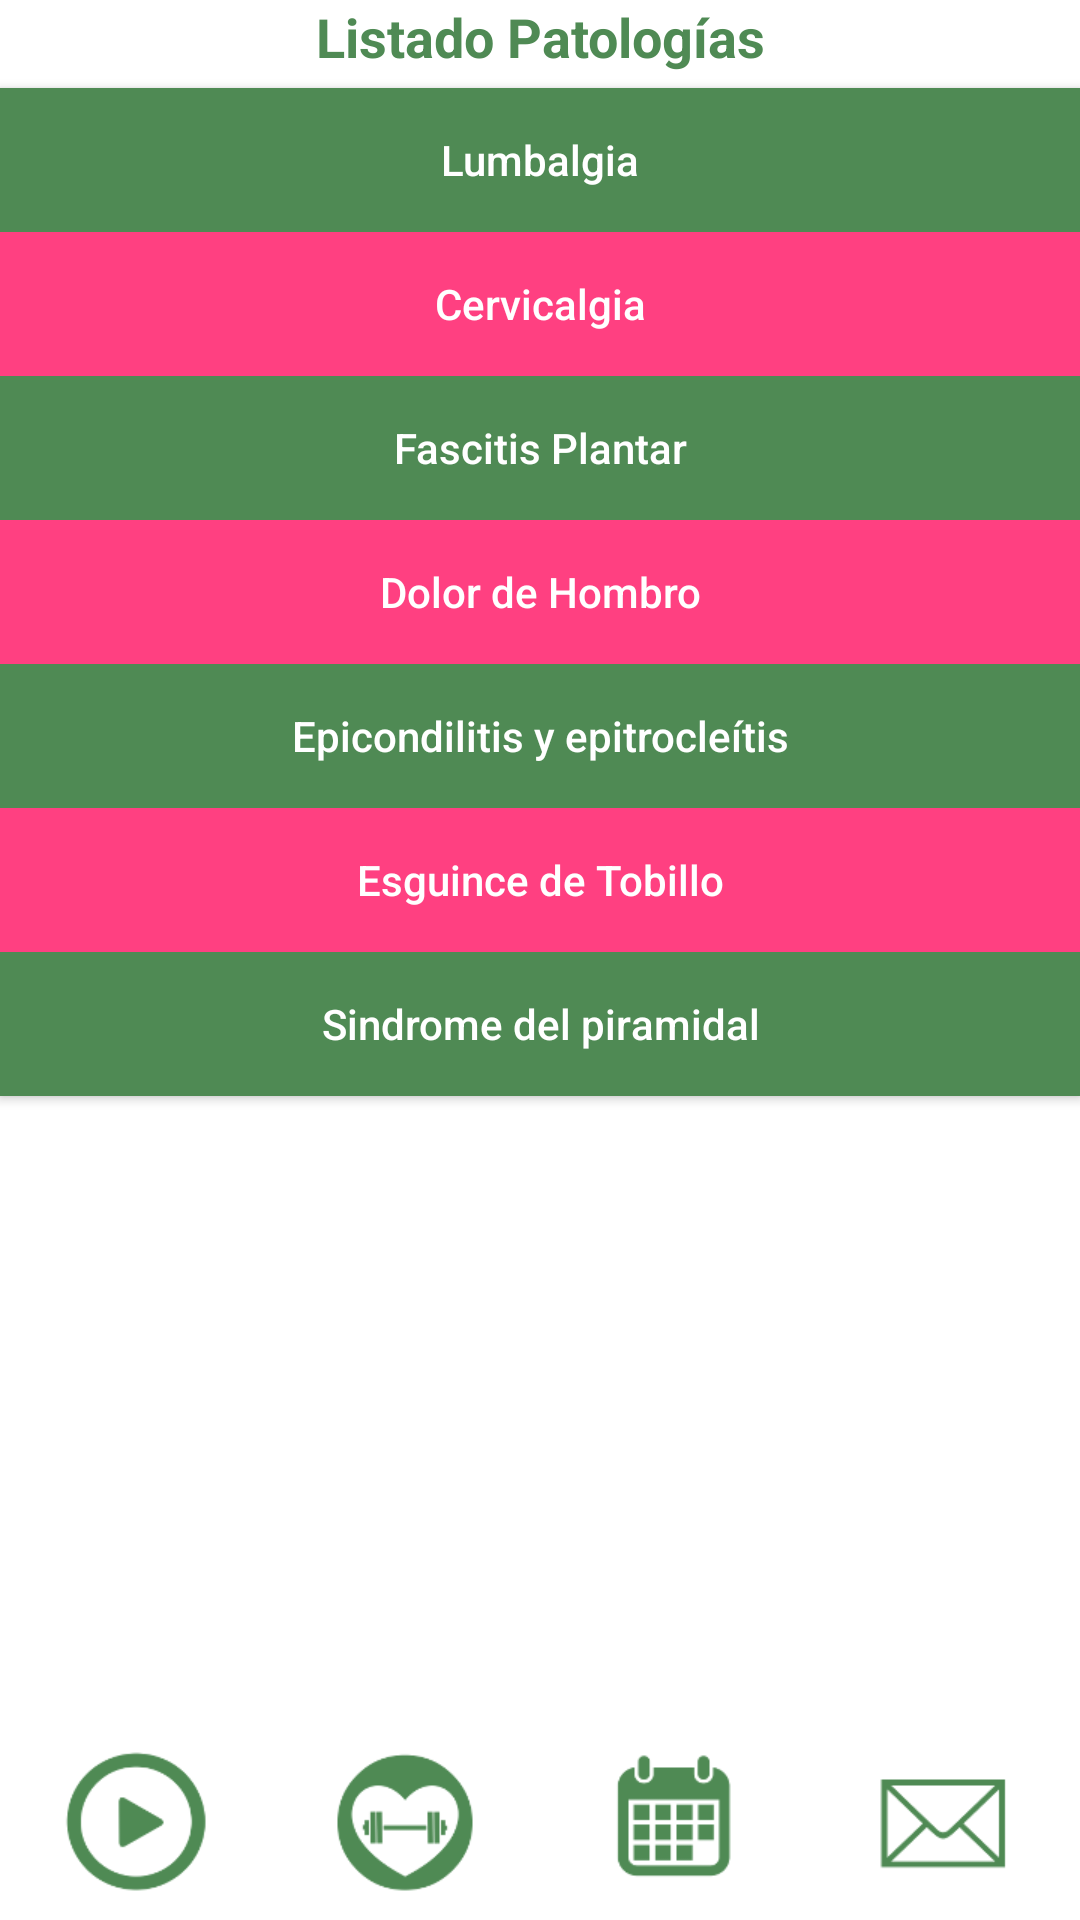

Layout XML and referenced resources for this Android screen:
<!-- AndroidManifest.xml: application theme AppTheme -->
<!-- res/layout/activity_patologias.xml -->
<?xml version="1.0" encoding="utf-8"?>
<LinearLayout xmlns:android="http://schemas.android.com/apk/res/android"
    xmlns:app="http://schemas.android.com/apk/res-auto"
    android:orientation="vertical" android:layout_width="match_parent"
    android:layout_height="match_parent"
    android:background="#FFF"
    android:weightSum="1">
    <LinearLayout
        android:layout_width="wrap_content"
        android:layout_height="match_parent"
        android:layout_weight="0.9"
        android:orientation="vertical"
        android:id="@+id/layoutLista">
        <TextView
            android:layout_width="match_parent"
            android:layout_height="wrap_content"
            android:text="Listado Patologías"
            android:gravity="center"
            android:textColor="@color/colorPrimary"
            android:textStyle="bold"
            android:textSize="18dp"
            android:layout_marginBottom="5dp"/>
        <ToggleButton
            android:id="@+id/botonLumbalgia"
            android:layout_width="match_parent"
            android:layout_height="wrap_content"
            android:textOff="Lumbalgia"
            android:background="@color/colorPrimary"
            android:textColor="#FFF"
            android:textAllCaps="false"/>

        <ToggleButton
            android:id="@+id/botonCervicalgia"
            android:layout_width="match_parent"
            android:layout_height="wrap_content"
            android:textOff="Cervicalgia"
            android:background="@color/colorAccent"
            android:textColor="#FFF"
            android:textAllCaps="false"/>
        <ToggleButton
            android:id="@+id/botonFascitisPlantar"
            android:layout_width="match_parent"
            android:layout_height="wrap_content"
            android:textOff="Fascitis Plantar"
            android:background="@color/colorPrimary"
            android:textColor="#FFF"
            android:textAllCaps="false"/>
        <ToggleButton
            android:id="@+id/botonDolorHombro"
            android:layout_width="match_parent"
            android:layout_height="wrap_content"
            android:textOff="Dolor de Hombro"
            android:background="@color/colorAccent"
            android:textColor="#FFF"
            android:textAllCaps="false"/>
        <ToggleButton
            android:id="@+id/botonEpiconditilis"
            android:layout_width="match_parent"
            android:layout_height="wrap_content"
            android:textOff="Epicondilitis y epitrocleítis"
            android:background="@color/colorPrimary"
            android:textColor="#FFF"
            android:textAllCaps="false"/>
        <ToggleButton
            android:id="@+id/botonEsguinceTobillo"
            android:layout_width="match_parent"
            android:layout_height="wrap_content"
            android:textOff="Esguince de Tobillo"
            android:background="@color/colorAccent"
            android:textColor="#FFF"
            android:textAllCaps="false"/>
        <ToggleButton
            android:id="@+id/botonSindromePiramidal"
            android:layout_width="match_parent"
            android:layout_height="wrap_content"
            android:textOff="Sindrome del piramidal"
            android:background="@color/colorPrimary"
            android:textColor="#FFF"
            android:textAllCaps="false"/>

        <ListView
            android:id="@+id/lista"
            android:layout_width="match_parent"
            android:layout_height="match_parent"
            android:layout_weight="0.99"/>
    </LinearLayout>


    <LinearLayout
        android:layout_width="match_parent"
        android:layout_height="75dp"
        android:orientation="horizontal"
        android:paddingTop="10dp">
        <ImageButton
            android:id="@+id/imageButton5"
            android:layout_width="fill_parent"
            android:layout_weight="1"
            android:layout_height="50dp"
            app:srcCompat="@drawable/youtubemenu100"
            android:scaleType="fitCenter"
            android:background="@android:color/transparent"
            android:onClick="menuVideos"/>
        <ImageButton
            android:id="@+id/imageButton6"
            android:layout_width="fill_parent"
            android:layout_weight="1"
            android:layout_height="50dp"
            app:srcCompat="@drawable/salud100"
            android:scaleType="fitCenter"
            android:background="@android:color/transparent"
            android:onClick="menuPatologias"/>
        <ImageButton
            android:id="@+id/imageButton7"
            android:layout_width="fill_parent"
            android:layout_weight="1"
            android:layout_height="50dp"
            app:srcCompat="@drawable/calendario100"
            android:scaleType="fitCenter"
            android:background="@android:color/transparent"
            android:onClick="menuCalendario"/>
        <ImageButton
            android:id="@+id/imageButton8"
            android:layout_width="fill_parent"
            android:layout_weight="1"
            android:layout_height="50dp"
            app:srcCompat="@drawable/contactomenu100"
            android:scaleType="fitCenter"
            android:background="@android:color/transparent"
            android:onClick="menuContacto"/>
    </LinearLayout>

</LinearLayout>
<!-- resources referenced by this layout -->
<resources>
  <color name="colorAccent">#FF4081</color>
  <color name="colorPrimary">#4F8A54</color>
  <!-- drawable calendario100: png bitmap (drawable, 1936 bytes) -->
  <!-- drawable contactomenu100: png bitmap (drawable, 2495 bytes) -->
  <!-- drawable salud100: png bitmap (drawable, 3113 bytes) -->
  <!-- drawable youtubemenu100: png bitmap (drawable, 4186 bytes) -->
  <style name="AppTheme" parent="Theme.AppCompat.Light.NoActionBar">
          
          <item name="colorPrimary">@color/colorPrimary</item>
          <item name="colorPrimaryDark">@color/colorPrimaryDark</item>
          <item name="colorAccent">@color/colorAccent</item>
      </style>
  <color name="colorPrimaryDark">#6EB974</color>
</resources>
